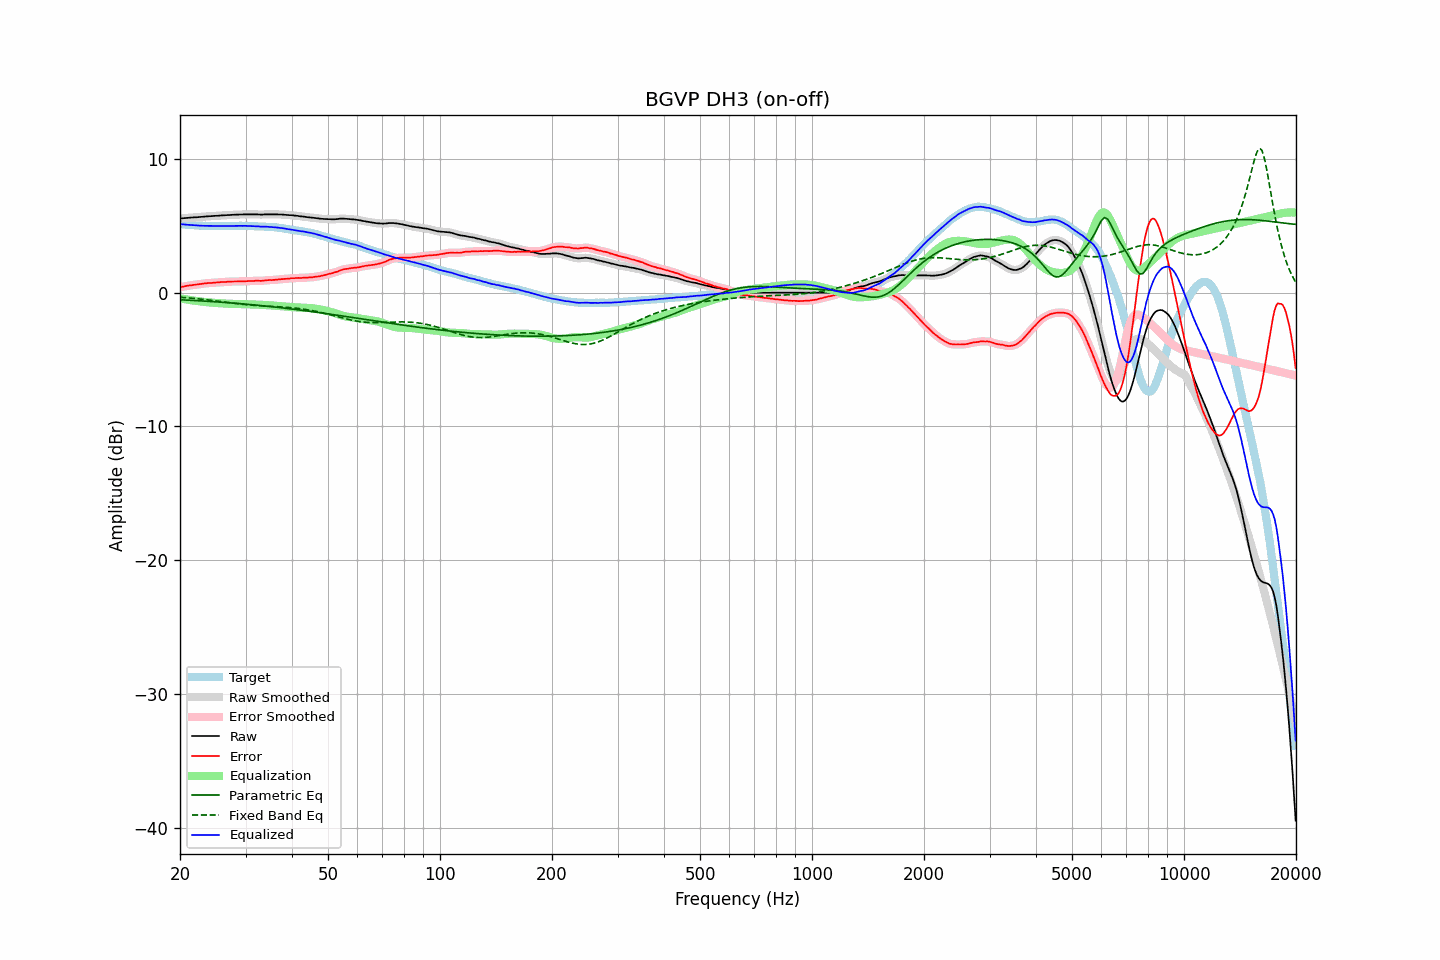

The data file committed next to this chart (first rows):
frequency, raw, error, smoothed, error_smoothed, equalization, parametric_eq, fixed_band_eq, equalized_raw, equalized_smoothed, target
20.00, 5.55, 0.42, 5.55, 0.42, -0.42, -0.53, -0.34, 5.13, 5.13, 5.13
20.20, 5.56, 0.44, 5.56, 0.44, -0.44, -0.53, -0.35, 5.12, 5.12, 5.12
20.40, 5.57, 0.46, 5.57, 0.46, -0.46, -0.54, -0.36, 5.11, 5.11, 5.11
20.61, 5.58, 0.48, 5.58, 0.48, -0.48, -0.54, -0.37, 5.10, 5.10, 5.10
20.81, 5.59, 0.51, 5.59, 0.51, -0.50, -0.55, -0.37, 5.09, 5.09, 5.08
21.02, 5.60, 0.53, 5.60, 0.53, -0.52, -0.56, -0.39, 5.08, 5.08, 5.07
21.23, 5.61, 0.55, 5.61, 0.54, -0.54, -0.56, -0.40, 5.07, 5.07, 5.06
21.44, 5.62, 0.55, 5.62, 0.56, -0.56, -0.57, -0.41, 5.06, 5.06, 5.07
21.66, 5.63, 0.58, 5.63, 0.58, -0.58, -0.58, -0.42, 5.05, 5.05, 5.05
21.87, 5.64, 0.59, 5.64, 0.59, -0.59, -0.58, -0.43, 5.05, 5.04, 5.05
22.09, 5.64, 0.61, 5.64, 0.61, -0.61, -0.59, -0.44, 5.03, 5.03, 5.03
22.31, 5.65, 0.62, 5.65, 0.62, -0.62, -0.60, -0.45, 5.03, 5.03, 5.03
22.54, 5.66, 0.64, 5.66, 0.64, -0.64, -0.60, -0.47, 5.02, 5.02, 5.02
22.76, 5.67, 0.65, 5.67, 0.66, -0.66, -0.61, -0.48, 5.01, 5.01, 5.02
22.99, 5.68, 0.67, 5.68, 0.67, -0.67, -0.62, -0.49, 5.01, 5.01, 5.01
23.22, 5.69, 0.69, 5.69, 0.69, -0.69, -0.62, -0.50, 5.00, 5.00, 5.00
23.45, 5.70, 0.69, 5.70, 0.70, -0.70, -0.63, -0.52, 5.00, 5.00, 5.01
23.69, 5.71, 0.71, 5.71, 0.71, -0.71, -0.64, -0.53, 5.00, 5.00, 5.00
23.92, 5.72, 0.73, 5.72, 0.72, -0.72, -0.65, -0.55, 5.00, 5.00, 4.99
24.16, 5.72, 0.73, 5.72, 0.73, -0.73, -0.65, -0.56, 4.99, 4.99, 4.99
24.40, 5.73, 0.74, 5.73, 0.74, -0.74, -0.66, -0.58, 4.99, 4.99, 4.99
24.65, 5.74, 0.75, 5.74, 0.75, -0.75, -0.67, -0.59, 4.99, 4.99, 4.99
24.89, 5.75, 0.76, 5.75, 0.76, -0.76, -0.68, -0.61, 4.99, 4.99, 4.99
25.14, 5.75, 0.77, 5.75, 0.77, -0.77, -0.69, -0.62, 4.98, 4.98, 4.98
25.39, 5.76, 0.78, 5.76, 0.78, -0.78, -0.69, -0.64, 4.98, 4.98, 4.98
25.65, 5.77, 0.79, 5.77, 0.79, -0.79, -0.70, -0.65, 4.98, 4.98, 4.98
25.91, 5.78, 0.80, 5.78, 0.80, -0.79, -0.71, -0.67, 4.99, 4.98, 4.98
26.16, 5.79, 0.80, 5.79, 0.80, -0.80, -0.72, -0.68, 4.99, 4.98, 4.99
26.43, 5.79, 0.80, 5.79, 0.81, -0.81, -0.73, -0.70, 4.98, 4.98, 4.99
26.69, 5.80, 0.81, 5.80, 0.81, -0.82, -0.74, -0.72, 4.98, 4.98, 4.99
26.96, 5.81, 0.82, 5.81, 0.82, -0.82, -0.75, -0.73, 4.99, 4.98, 4.98
27.23, 5.81, 0.83, 5.81, 0.83, -0.83, -0.76, -0.75, 4.98, 4.99, 4.98
27.50, 5.82, 0.84, 5.82, 0.83, -0.83, -0.77, -0.76, 4.99, 4.99, 4.98
27.77, 5.83, 0.84, 5.83, 0.84, -0.84, -0.77, -0.78, 4.99, 4.99, 4.99
28.05, 5.83, 0.84, 5.83, 0.84, -0.84, -0.78, -0.79, 4.99, 4.99, 4.99
28.33, 5.84, 0.84, 5.84, 0.84, -0.84, -0.79, -0.81, 5.00, 5.00, 5.00
28.62, 5.84, 0.84, 5.84, 0.84, -0.84, -0.80, -0.82, 5.00, 5.00, 5.00
28.90, 5.85, 0.84, 5.85, 0.84, -0.85, -0.81, -0.84, 5.00, 5.00, 5.01
29.19, 5.85, 0.84, 5.85, 0.85, -0.85, -0.82, -0.85, 5.00, 5.00, 5.01
29.48, 5.85, 0.85, 5.85, 0.85, -0.85, -0.83, -0.87, 5.00, 5.00, 5.00
29.78, 5.86, 0.86, 5.86, 0.86, -0.86, -0.84, -0.88, 5.00, 5.00, 5.00
30.08, 5.86, 0.86, 5.86, 0.86, -0.86, -0.86, -0.89, 5.00, 5.00, 5.00
30.38, 5.86, 0.87, 5.86, 0.87, -0.87, -0.87, -0.90, 4.99, 5.00, 4.99
30.68, 5.86, 0.87, 5.86, 0.87, -0.87, -0.88, -0.91, 4.99, 4.99, 4.99
30.99, 5.86, 0.87, 5.86, 0.87, -0.88, -0.89, -0.93, 4.98, 4.98, 4.99
31.30, 5.86, 0.88, 5.86, 0.88, -0.88, -0.90, -0.94, 4.98, 4.98, 4.98
31.61, 5.86, 0.88, 5.86, 0.88, -0.88, -0.91, -0.94, 4.98, 4.98, 4.98
31.93, 5.86, 0.90, 5.86, 0.89, -0.88, -0.92, -0.95, 4.98, 4.98, 4.96
32.24, 5.86, 0.89, 5.86, 0.89, -0.89, -0.93, -0.96, 4.97, 4.97, 4.97
32.57, 5.85, 0.89, 5.85, 0.89, -0.89, -0.94, -0.97, 4.96, 4.96, 4.96
32.89, 5.84, 0.89, 5.84, 0.89, -0.90, -0.96, -0.98, 4.94, 4.95, 4.95
33.22, 5.84, 0.89, 5.84, 0.89, -0.90, -0.97, -0.99, 4.94, 4.94, 4.95
33.55, 5.85, 0.90, 5.85, 0.91, -0.91, -0.98, -0.99, 4.94, 4.94, 4.95
33.89, 5.86, 0.92, 5.86, 0.92, -0.92, -0.99, -1.00, 4.94, 4.94, 4.94
34.23, 5.86, 0.94, 5.86, 0.94, -0.92, -1.01, -1.01, 4.94, 4.94, 4.92
34.57, 5.86, 0.94, 5.86, 0.94, -0.93, -1.02, -1.01, 4.93, 4.93, 4.92
34.92, 5.86, 0.95, 5.86, 0.95, -0.94, -1.03, -1.02, 4.92, 4.92, 4.91
35.27, 5.86, 0.94, 5.86, 0.95, -0.95, -1.04, -1.02, 4.91, 4.91, 4.92
35.62, 5.86, 0.96, 5.86, 0.95, -0.96, -1.06, -1.03, 4.90, 4.90, 4.90
35.97, 5.86, 0.96, 5.86, 0.96, -0.97, -1.07, -1.04, 4.89, 4.89, 4.90
... 635 more rows
